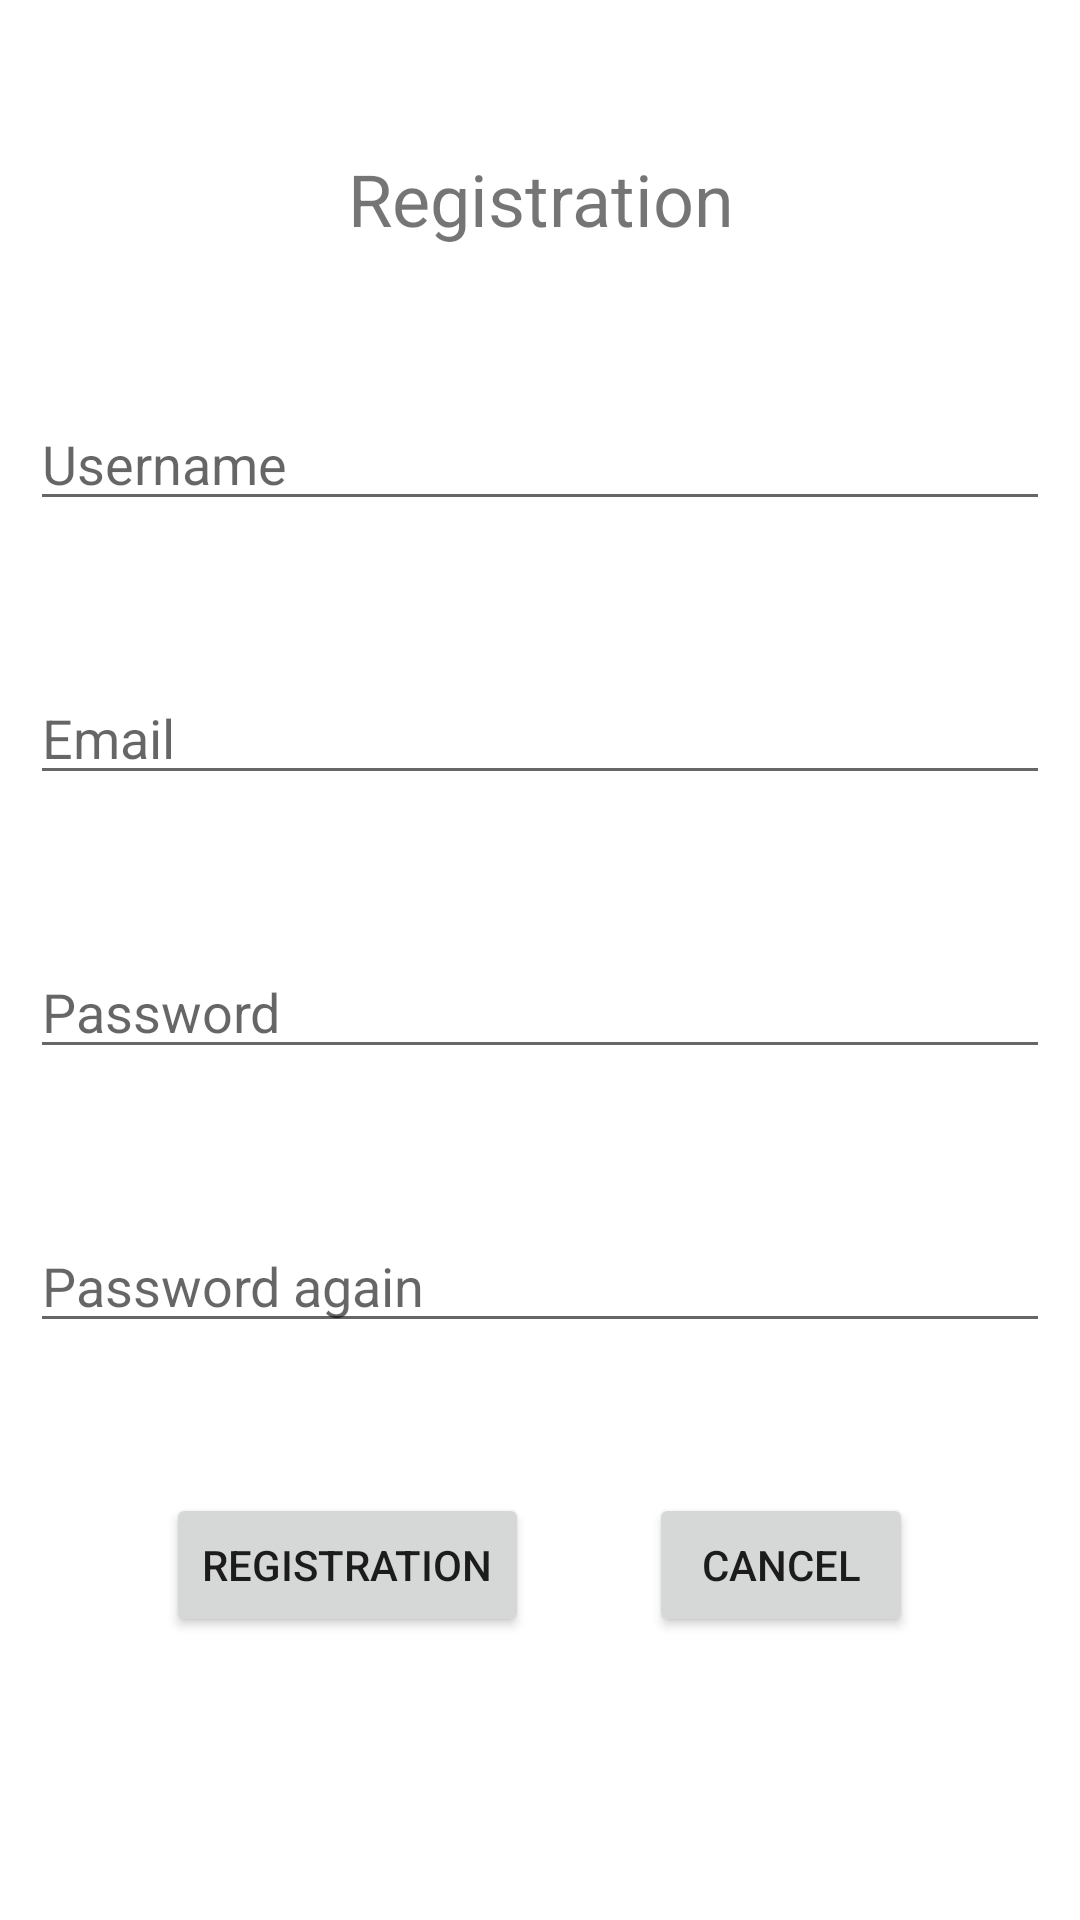

Android layout source for this screen:
<!-- AndroidManifest.xml: application theme Theme.CostumerManagement -->
<!-- res/layout/activity_registration.xml -->
<?xml version="1.0" encoding="utf-8"?>
<RelativeLayout
    xmlns:android="http://schemas.android.com/apk/res/android"
    xmlns:tools="http://schemas.android.com/tools"
    android:layout_width="match_parent"
    android:layout_height="match_parent"
    tools:context=".RegistrationActivity">

    <TextView
        android:id="@+id/registrationTextView"
        android:layout_width="match_parent"
        android:layout_height="wrap_content"
        android:layout_marginTop="50dp"
        android:text="@string/registration"
        android:textSize="24sp"
        android:layout_alignParentStart="true"
        android:layout_alignParentEnd="true"
        android:textAlignment="center"
        android:layout_alignParentLeft="true"
        android:layout_alignParentRight="true"
        android:gravity="center_horizontal" />

    <EditText
        android:id="@+id/userNameEditText"
        android:layout_width="match_parent"
        android:layout_height="wrap_content"
        android:layout_marginTop="50dp"
        android:layout_marginLeft="10dp"
        android:layout_marginRight="10dp"
        android:ems="10"
        android:hint="@string/user_name"
        android:inputType="textPersonName"
        android:layout_alignParentStart="true"
        android:layout_alignParentEnd="true"
        android:layout_below="@id/registrationTextView"
        android:layout_alignParentRight="true"
        android:layout_alignParentLeft="true" />

    <EditText
        android:id="@+id/userEmailEditText"
        android:layout_width="match_parent"
        android:layout_height="wrap_content"
        android:layout_marginTop="50dp"
        android:layout_marginLeft="10dp"
        android:layout_marginRight="10dp"
        android:ems="10"
        android:hint="@string/email_address"
        android:inputType="textEmailAddress"
        android:layout_alignParentStart="true"
        android:layout_alignParentEnd="true"
        android:layout_below="@id/userNameEditText"
        android:layout_alignParentLeft="true"
        android:layout_alignParentRight="true" />

    <EditText
        android:id="@+id/passwordEditText"
        android:layout_width="match_parent"
        android:layout_height="wrap_content"
        android:layout_marginTop="50dp"
        android:layout_marginLeft="10dp"
        android:layout_marginRight="10dp"
        android:ems="10"
        android:hint="@string/password"
        android:inputType="textPassword"
        android:layout_alignParentStart="true"
        android:layout_alignParentEnd="true"
        android:layout_below="@id/userEmailEditText"
        android:layout_alignParentRight="true"
        android:layout_alignParentLeft="true" />

    <EditText
        android:id="@+id/passwordAgainEditText"
        android:layout_width="match_parent"
        android:layout_height="wrap_content"
        android:layout_marginTop="50dp"
        android:layout_marginLeft="10dp"
        android:layout_marginRight="10dp"
        android:ems="10"
        android:hint="@string/password_again"
        android:inputType="textPassword"
        android:layout_alignParentStart="true"
        android:layout_alignParentEnd="true"
        android:layout_below="@id/passwordEditText"
        android:layout_alignParentRight="true"
        android:layout_alignParentLeft="true" />

    <LinearLayout
        android:layout_width="wrap_content"
        android:layout_height="wrap_content"
        android:orientation="horizontal"
        android:layout_below="@id/passwordAgainEditText"
        android:layout_marginTop="50dp"
        android:layout_centerHorizontal="true">

        <Button
            android:layout_width="wrap_content"
            android:layout_height="wrap_content"
            android:text="@string/registration"
            android:onClick="register"/>

        <Button
            android:layout_width="wrap_content"
            android:layout_height="wrap_content"
            android:layout_marginStart="40dp"
            android:text="@string/cancel"
            android:onClick="cancel"
            android:layout_marginLeft="40dp" />

    </LinearLayout>


</RelativeLayout>
<!-- resources referenced by this layout -->
<resources>
  <string name="cancel">Cancel</string>
  <string name="email_address">Email</string>
  <string name="password">Password</string>
  <string name="password_again">Password again</string>
  <string name="registration">Registration</string>
  <string name="user_name">Username</string>
  <style name="Theme.CostumerManagement" parent="Theme.MaterialComponents.DayNight.DarkActionBar">
          
          <item name="colorPrimary">@color/purple_500</item>
          <item name="colorPrimaryVariant">@color/purple_700</item>
          <item name="colorOnPrimary">@color/white</item>
          
          <item name="colorSecondary">@color/teal_200</item>
          <item name="colorSecondaryVariant">@color/teal_700</item>
          <item name="colorOnSecondary">@color/black</item>
          
          <item name="android:statusBarColor" tools:targetApi="l">?attr/colorPrimaryVariant</item>
          
      </style>
  <!-- not gathered from this repository: default colours our renderer supplied (Android Studio template values) -->
  <color name="purple_500">#FF6200EE</color>
  <color name="purple_700">#FF3700B3</color>
  <color name="teal_200">#FF03DAC5</color>
  <color name="teal_700">#FF018786</color>
  <color name="black">#FF000000</color>
  <color name="white">#FFFFFFFF</color>
</resources>
